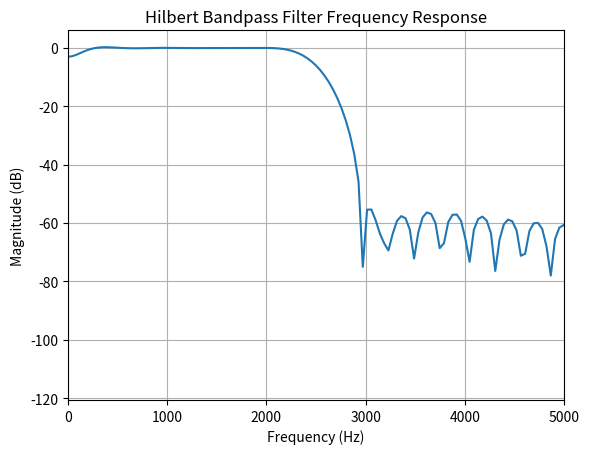

Here is the Python script that generated this plot:
import numpy as np
from scipy.signal import firwin, hilbert, freqz
import matplotlib.pyplot as plt

# Specify the filter specifications
order = 161                     # Filter order (adjust as needed)
bandwidth = 2500                 # Bandwidth in Hz
sample_rate = 44100              # Sample rate in Hz

# Calculate the desired cutoff frequency
cutoff_freq = bandwidth / (sample_rate / 2)

# Design the lowpass FIR filter
taps_lowpass = firwin(order + 1, cutoff_freq, window='hamming')

# Apply the Hilbert transform to the lowpass filter coefficients
taps_hilbert = hilbert(taps_lowpass)

# Adjust the filter coefficients for a +45 degree phase shift
taps_adjusted = taps_hilbert * np.exp((+1j) * np.pi / 4)

# Create the final Hilbert bandpass filter taps
taps_hilbert_bandpass = taps_adjusted.real

# Save the filter coefficients to a text file
with open('filter_coefficients_plus45.txt', 'w') as file:
    file.write("float filter_plus45[]{")
    file.write(", ".join([str(coeff) for coeff in taps_hilbert_bandpass]))
    file.write("};")

# Adjust the filter coefficients for a +45 degree phase shift
taps_adjusted = taps_hilbert * np.exp((-1j) * np.pi / 4)

# Create the final Hilbert bandpass filter taps
taps_hilbert_bandpass = taps_adjusted.real

# Save the filter coefficients to a text file
with open('filter_coefficients_minus_45.txt', 'w') as file:
    file.write("float filter_minus45[]{")
    file.write(", ".join([str(coeff) for coeff in taps_hilbert_bandpass]))
    file.write("};")

# Compute the frequency response of the Hilbert bandpass filter
w, h = freqz(taps_hilbert_bandpass)

# Convert the angular frequency to Hz
f = (w / np.pi) * (sample_rate / 2)

# Plot the frequency response of the Hilbert bandpass filter in dB
plt.figure()
plt.plot(f, 20 * np.log10(np.abs(h)))
plt.xlabel('Frequency (Hz)')
plt.ylabel('Magnitude (dB)')
plt.title('Hilbert Bandpass Filter Frequency Response')
plt.xlim(0, 5000)  # Limit the x-axis up to 5000 Hz
plt.grid(True)
plt.show()
